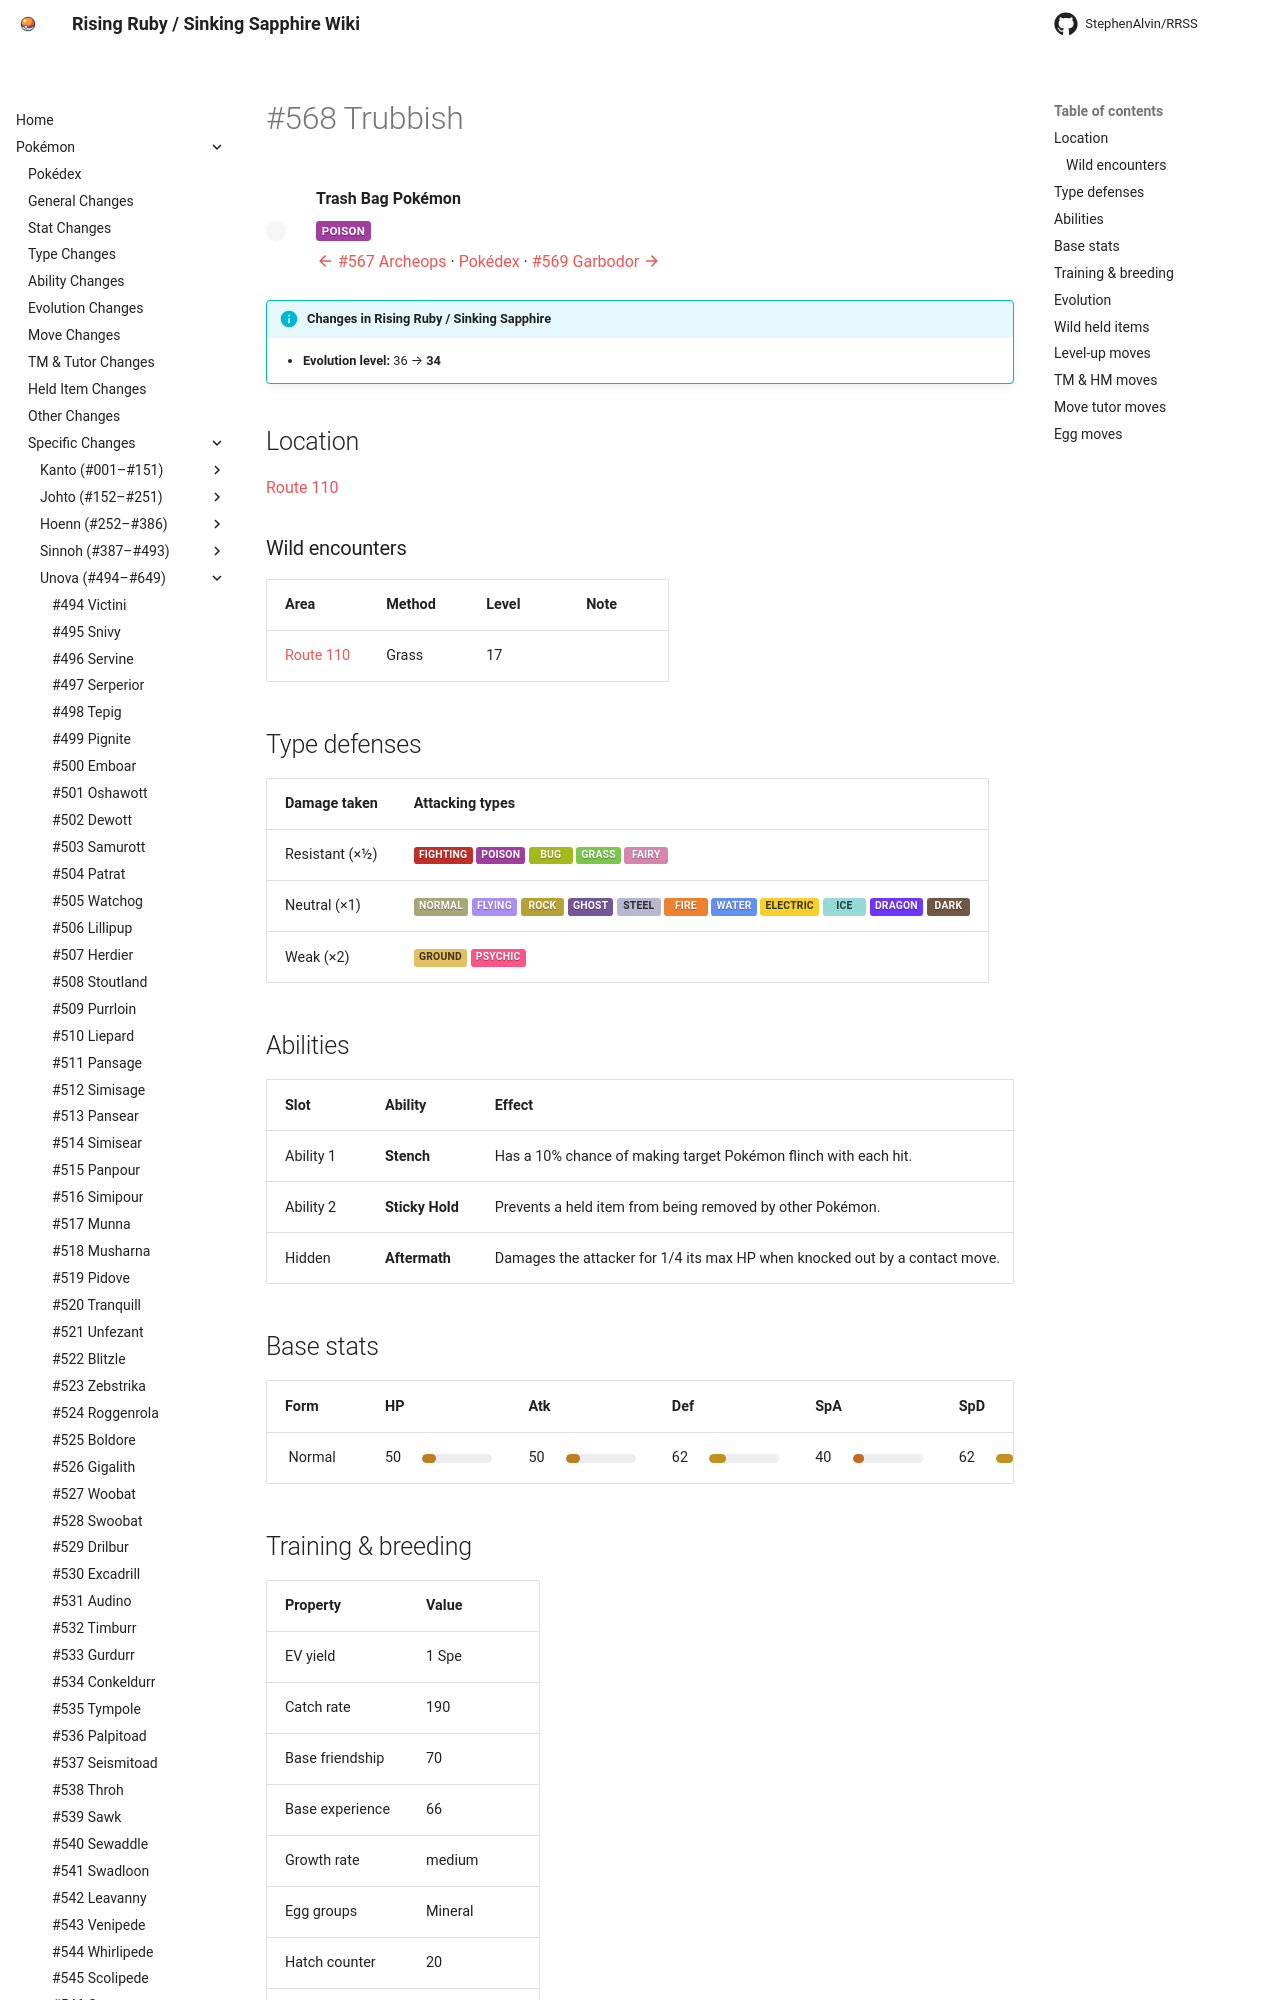

repository: StephenAlvin/RRSS · page: pokemon/568/index.html · generator: mkdocs

---
title: "#568 Trubbish"
---

<!-- This file is generated by tools/generate_site.py. Edit the generator, not this file. -->

# #568 Trubbish

<div class="mon-header" markdown>
![](../img/pokemon/568.png){ .sprite-lg loading=lazy }
<div class="mon-meta" markdown>
**Trash Bag Pokémon**

<span class="type type-poison">Poison</span>

[:material-arrow-left: #567 Archeops](567.md) · [Pokédex](index.md) · [#569 Garbodor :material-arrow-right:](569.md)
</div>
</div>

!!! info "Changes in Rising Ruby / Sinking Sapphire"

    - **Evolution level:** 36 → **34**

## Location

[Route 110](../wild/route_110.md)

### Wild encounters

| Area | Method | Level | Note |
| --- | --- | --- | --- |
| [Route 110](../wild/route_110.md) | Grass | 17 |  |

## Type defenses

| Damage taken | Attacking types |
| --- | --- |
| Resistant (×½) | <span class="type type-fighting">Fighting</span> <span class="type type-poison">Poison</span> <span class="type type-bug">Bug</span> <span class="type type-grass">Grass</span> <span class="type type-fairy">Fairy</span> |
| Neutral (×1) | <span class="type type-normal">Normal</span> <span class="type type-flying">Flying</span> <span class="type type-rock">Rock</span> <span class="type type-ghost">Ghost</span> <span class="type type-steel">Steel</span> <span class="type type-fire">Fire</span> <span class="type type-water">Water</span> <span class="type type-electric">Electric</span> <span class="type type-ice">Ice</span> <span class="type type-dragon">Dragon</span> <span class="type type-dark">Dark</span> |
| Weak (×2) | <span class="type type-ground">Ground</span> <span class="type type-psychic">Psychic</span> |

## Abilities

| Slot | Ability | Effect | Note |
| --- | --- | --- | --- |
| Ability 1 | **Stench** | Has a 10% chance of making target Pokémon flinch with each hit. |  |
| Ability 2 | **Sticky Hold** | Prevents a held item from being removed by other Pokémon. |  |
| Hidden | **Aftermath** | Damages the attacker for 1/4 its max HP when knocked out by a contact move. |  |

## Base stats

| Form | HP | Atk | Def | SpA | SpD | Spe | BST |
| --- | --- | --- | --- | --- | --- | --- | --- |
| ![](../img/pokemon/568.png){ .sprite-sm loading=lazy } Normal | <span class="statv">50</span><span class="bar"><span class="bar-fill" style="width:20%;background:hsl(33,70%,45%)"></span></span> | <span class="statv">50</span><span class="bar"><span class="bar-fill" style="width:20%;background:hsl(33,70%,45%)"></span></span> | <span class="statv">62</span><span class="bar"><span class="bar-fill" style="width:24%;background:hsl(41,70%,45%)"></span></span> | <span class="statv">40</span><span class="bar"><span class="bar-fill" style="width:16%;background:hsl(27,70%,45%)"></span></span> | <span class="statv">62</span><span class="bar"><span class="bar-fill" style="width:24%;background:hsl(41,70%,45%)"></span></span> | <span class="statv">65</span><span class="bar"><span class="bar-fill" style="width:25%;background:hsl(43,70%,45%)"></span></span> | **329** |

## Training & breeding

| Property | Value |
| --- | --- |
| EV yield | 1 Spe |
| Catch rate | 190 |
| Base friendship | 70 |
| Base experience | 66 |
| Growth rate | medium |
| Egg groups | Mineral |
| Hatch counter | 20 |
| Gender ratio | 50% ♂ / 50% ♀ |
| Height / weight | 0.6 m / 31 kg |

## Evolution

- <span class="mon">![](../img/icons/568.png){ .icon loading=lazy } **[Trubbish](../pokemon/568.md)**</span> → <span class="mon">![](../img/icons/569.png){ .icon loading=lazy } [Garbodor](../pokemon/569.md)</span>: Lv. 34 <span class="chg">changed</span> <small>(vanilla: Lv. 36)</small>

## Wild held items

| Item | Chance | Note |
| --- | --- | --- |
| ![](../img/items/black-sludge.png){ .item loading=lazy } Black Sludge | 5% |  |
